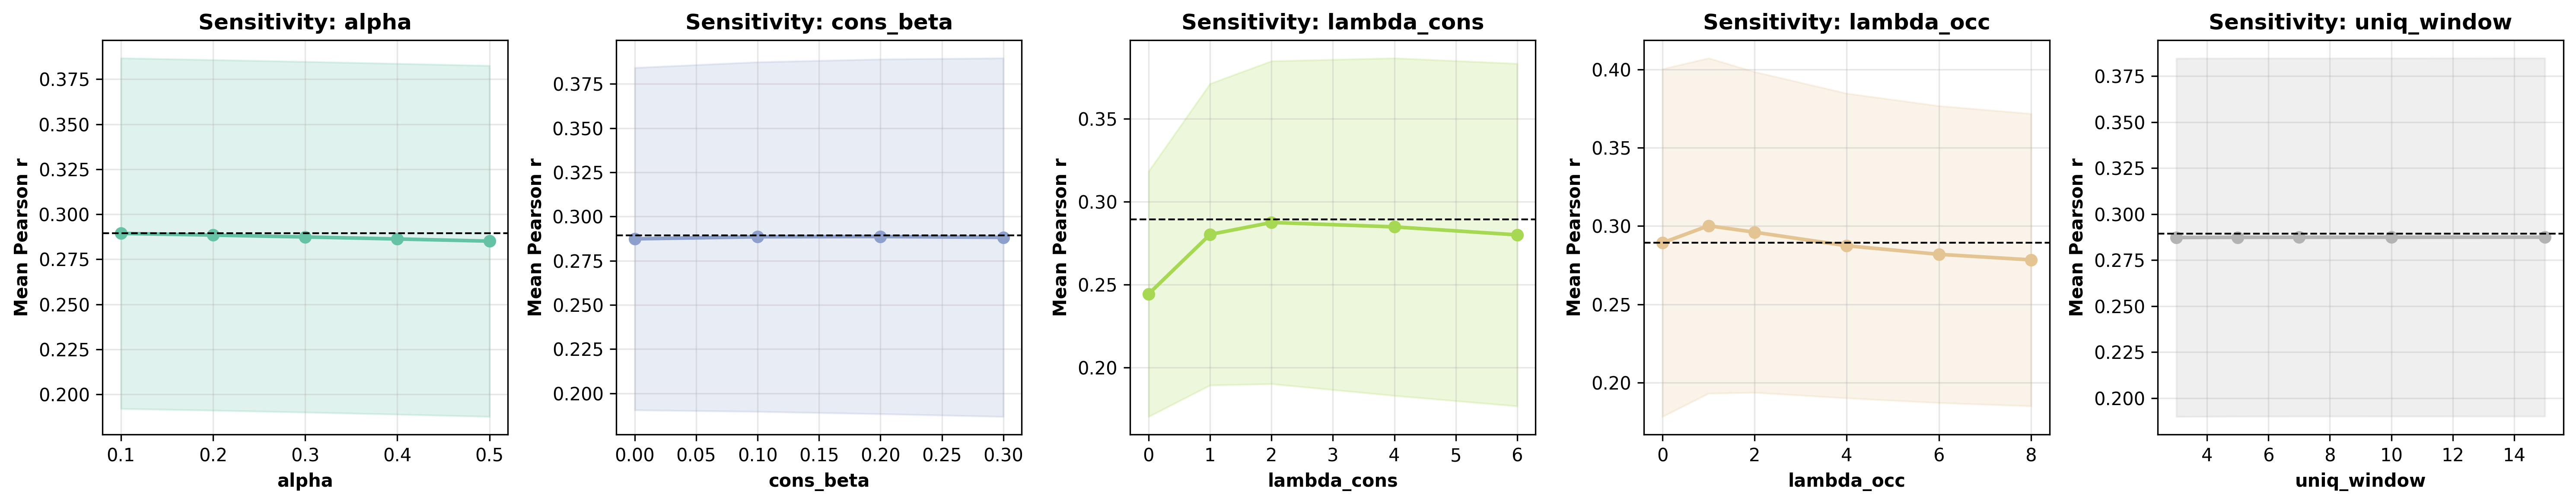

Values plotted in this chart, from the file beside it:
Parameter, Value, Mean r, Std r
alpha, 0.100, 0.289, 0.097
alpha, 0.200, 0.288, 0.097
alpha, 0.300, 0.287, 0.097
alpha, 0.400, 0.286, 0.097
alpha, 0.500, 0.285, 0.097
cons_beta, 0.000, 0.287, 0.097
cons_beta, 0.100, 0.289, 0.099
cons_beta, 0.200, 0.289, 0.100
cons_beta, 0.300, 0.288, 0.101
lambda_cons, 0.000, 0.244, 0.074
lambda_cons, 1.000, 0.280, 0.091
lambda_cons, 2.000, 0.287, 0.097
lambda_cons, 4.000, 0.285, 0.102
lambda_cons, 6.000, 0.280, 0.103
lambda_occ, 0.000, 0.289, 0.111
lambda_occ, 1.000, 0.300, 0.107
lambda_occ, 2.000, 0.296, 0.102
lambda_occ, 4.000, 0.287, 0.097
lambda_occ, 6.000, 0.282, 0.095
lambda_occ, 8.000, 0.278, 0.093
uniq_window, 3.000, 0.287, 0.097
uniq_window, 5.000, 0.287, 0.097
uniq_window, 7.000, 0.287, 0.097
uniq_window, 10, 0.287, 0.097
uniq_window, 15, 0.287, 0.097
